Labelled photos from "Banana Disease Recognition", an image-classification folder in kavitha-35/Banana-Leaf-Disease-Detection. The possible labels are: banana black sigatoka disease, banana bract mosaic virus disease, banana healthy leaf, banana insect pest disease, banana moko disease, banana panama disease, banana yellow sigatoka disease.

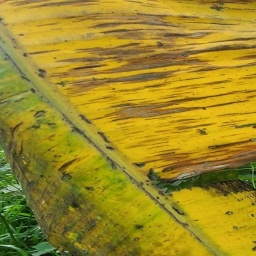
Label: banana panama disease

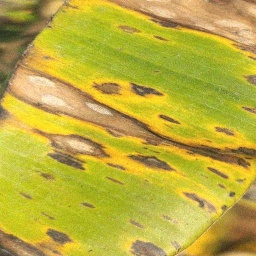
Label: banana black sigatoka disease

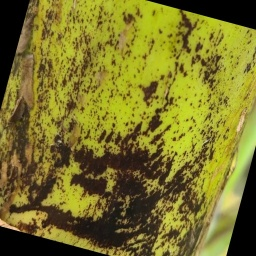
Label: banana bract mosaic virus disease

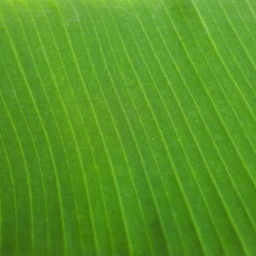
Label: banana healthy leaf

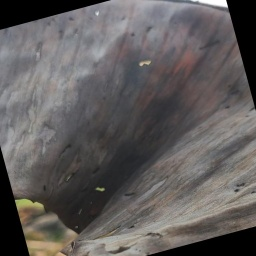
Label: banana moko disease

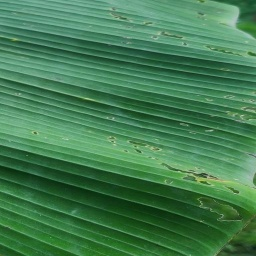
Label: banana insect pest disease
